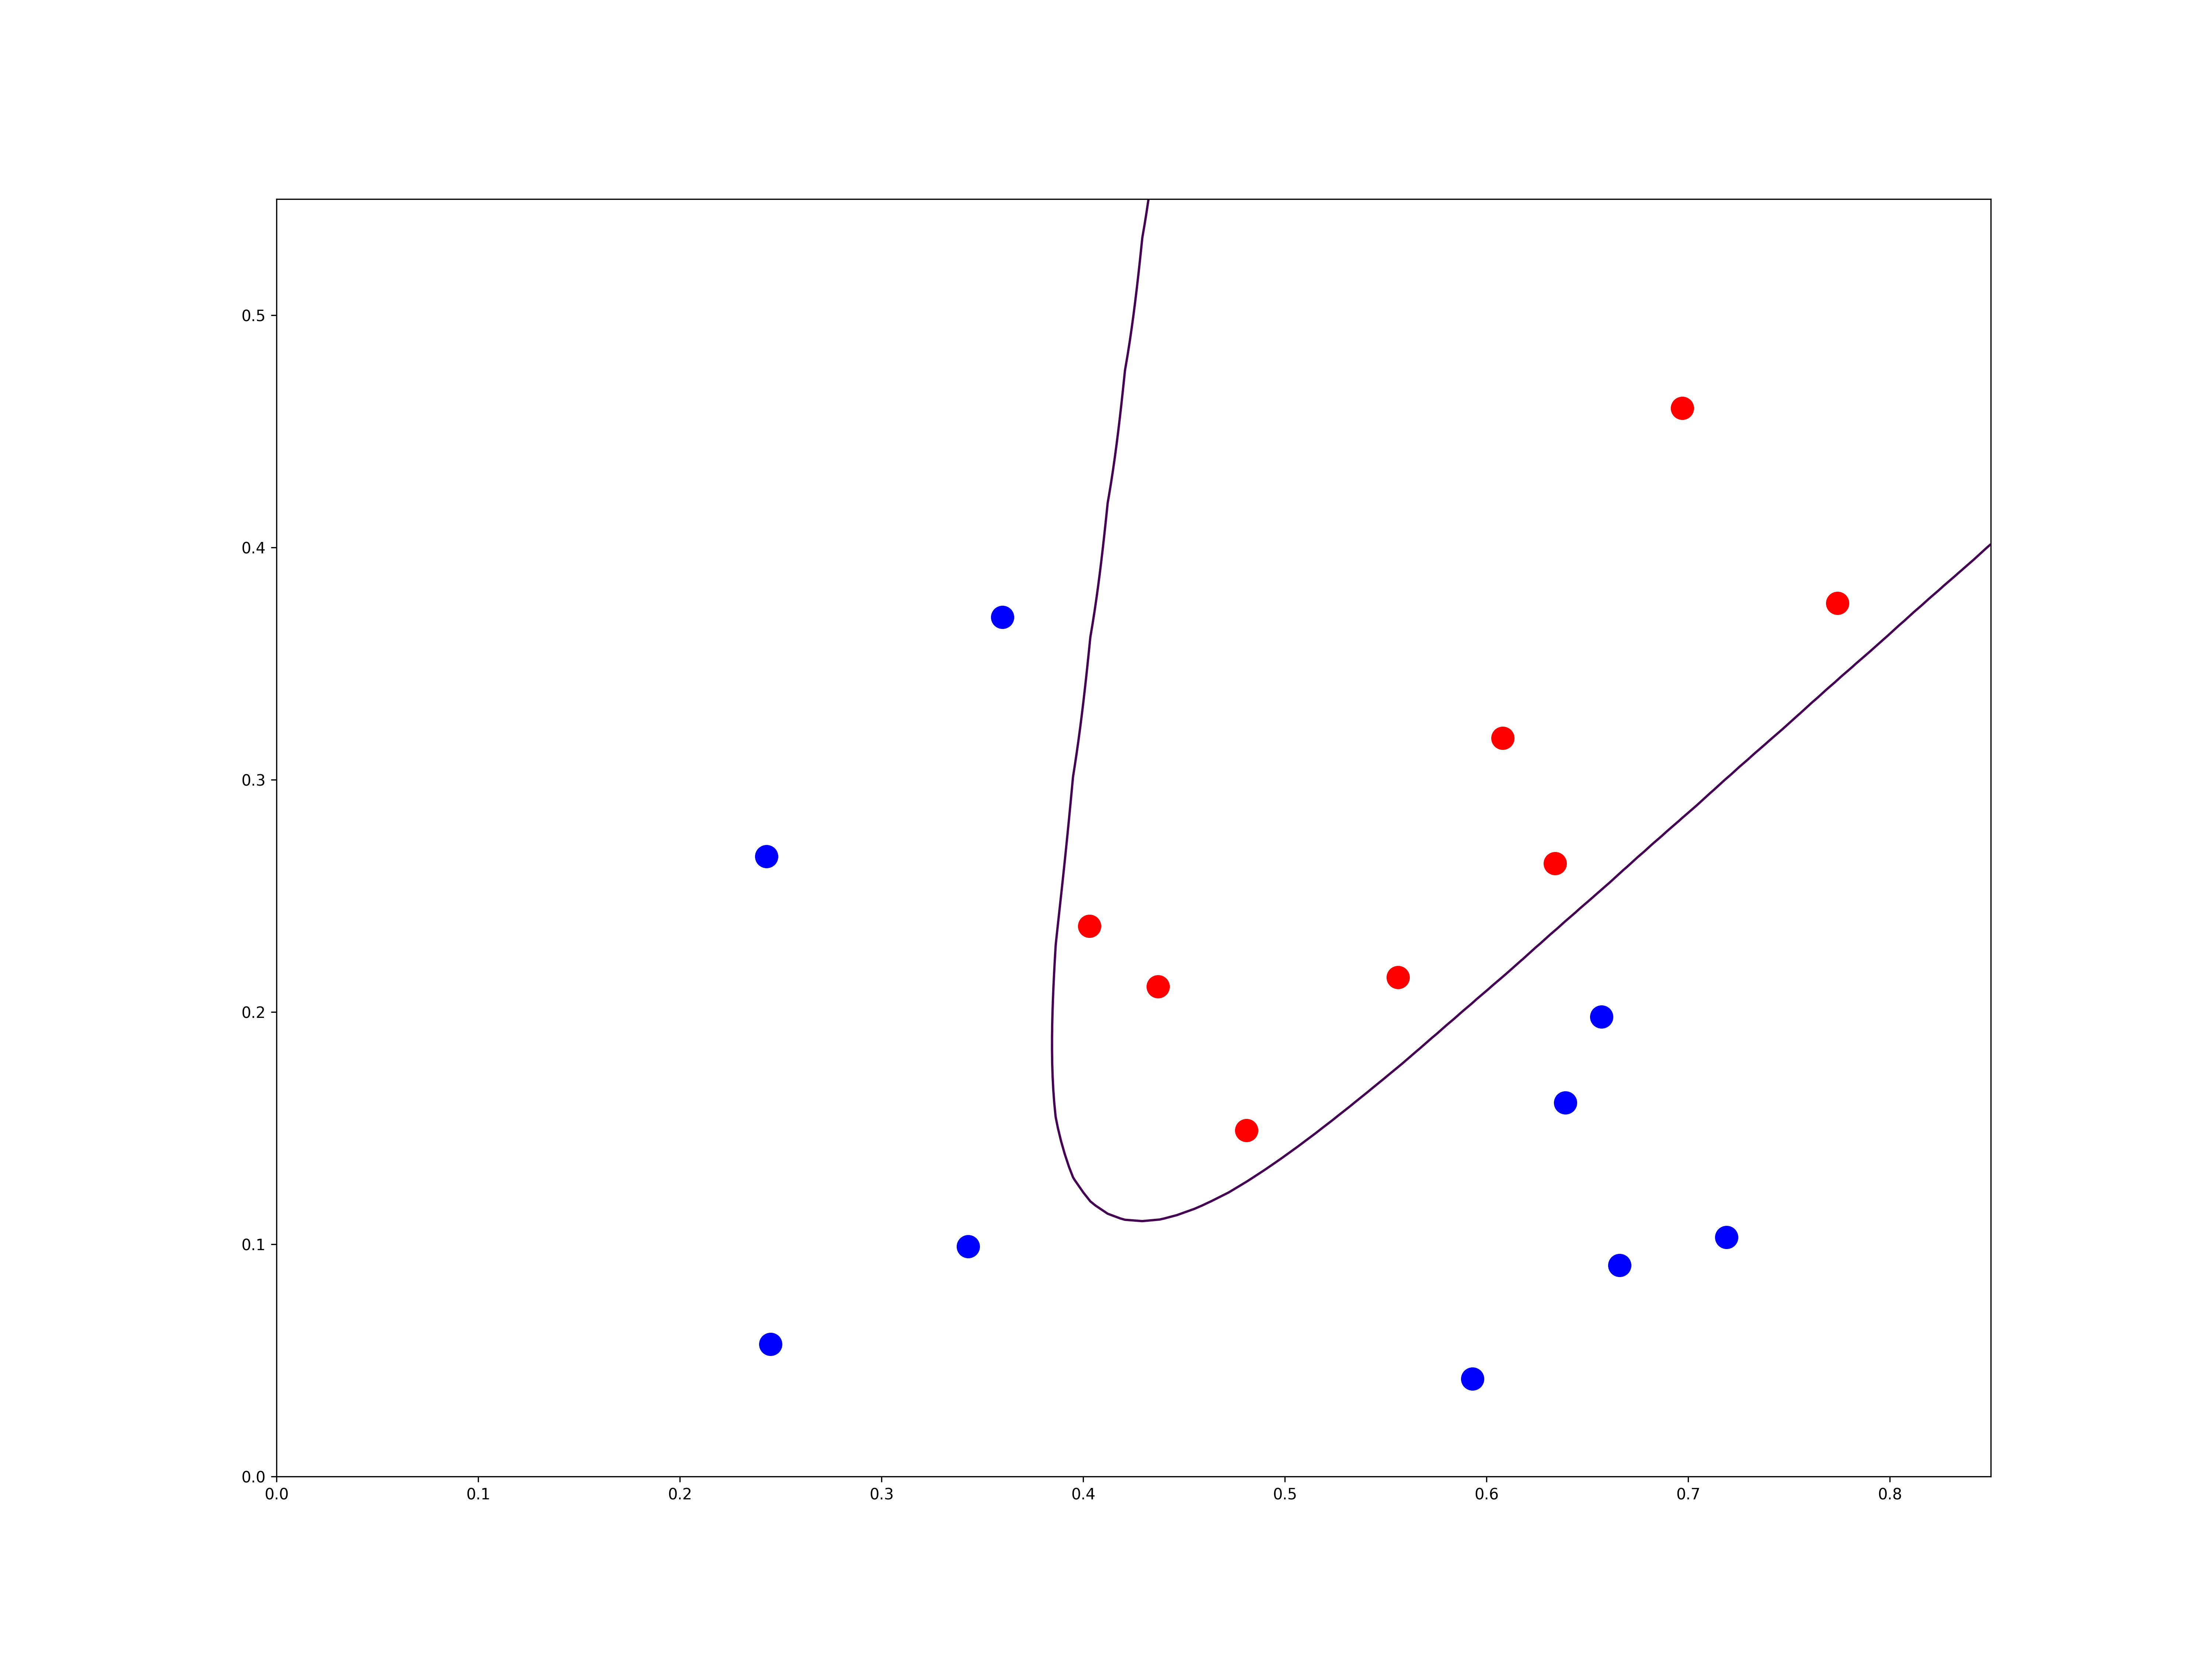

Source code (Python):
import matplotlib.pyplot as plt
import numpy as np
import numpy.random as npr
import pylab as pl

traits    = []
judge     = []
# 3 neurons
In_param  = np.array(npr.random(size = (2, 3)))
Out_param = np.array(npr.random(size = (3, 1)))
thres_out = npr.random(size = (1, 1))
thres_in  = npr.random(size = (1, 3))


def Data_Processing():
	data = open("watermelon.txt").readlines()[1:]
	for lines in data:
		elements = lines.split()
		traits.append([float(x) for x in elements[1:-1]])
		judge.append(1.0 if elements[-1] == "是" else 0.0)

def sigmoid(In):
	for x in In: x = 1.0 / (1 + np.exp(-x))
	return x

def Back_Propagation():
	global In_param
	global Out_param
	global thres_in
	global thres_out

	rate = 0.1

	for epoch in range(50000):
		for id, item in enumerate(traits):

			hid_In    = np.array(np.mat(item) * np.mat(In_param))
			hid_Out   = sigmoid(hid_In - thres_in)

			fin_In    = np.array(np.mat(hid_Out) * np.mat(Out_param))
			fin_Out   = sigmoid(fin_In - thres_out)

			g         = fin_Out * (1.0 - fin_Out) * (judge[id] - fin_Out)
			e         = hid_Out * (1.0 - hid_Out) * np.array([np.dot(x, g) for x in Out_param])

			In_param  += np.array(rate * np.matrix(item).T * np.matrix(e))
			Out_param += np.array(rate * np.matrix(hid_Out).T * np.matrix(g))
			thres_in  -= rate * e
			thres_out -= rate * g

def f(x, y):
	ret = []
	X   = x.reshape(1, 10000)
	Y   = y.reshape(1, 10000)

	for id in range(10000):
		In    = np.matrix([X[0,id],Y[0,id]])
		H_in  = In * np.matrix(In_param)
		H_out = sigmoid(np.array(H_in - thres_in))
		F_in  = H_out * np.matrix(Out_param)
		F_out = sigmoid(np.array(F_in - thres_out))
		ret.append(F_out[0])

	ret = np.array(ret)
	return ret.reshape(100, 100)

def Output():
	x1     = np.linspace(0, 0.85, 1e2)
	x2     = np.linspace(0, 0.55, 1e2)
	x1, x2 = pl.meshgrid(x1, x2)

	plt.figure(figsize = (20, 15))

	for id, item in enumerate(traits):
		plt.scatter(item[0], item[1], c = 'r' if judge[id] == 1.0 else 'b', s = 200, marker = 'o')

	plt.contour(x1, x2, f(x1, x2), 0)
	plt.show()
	plt.savefig("MMMMMua.png", dpi = 300)

Data_Processing()
Back_Propagation()
Output()
